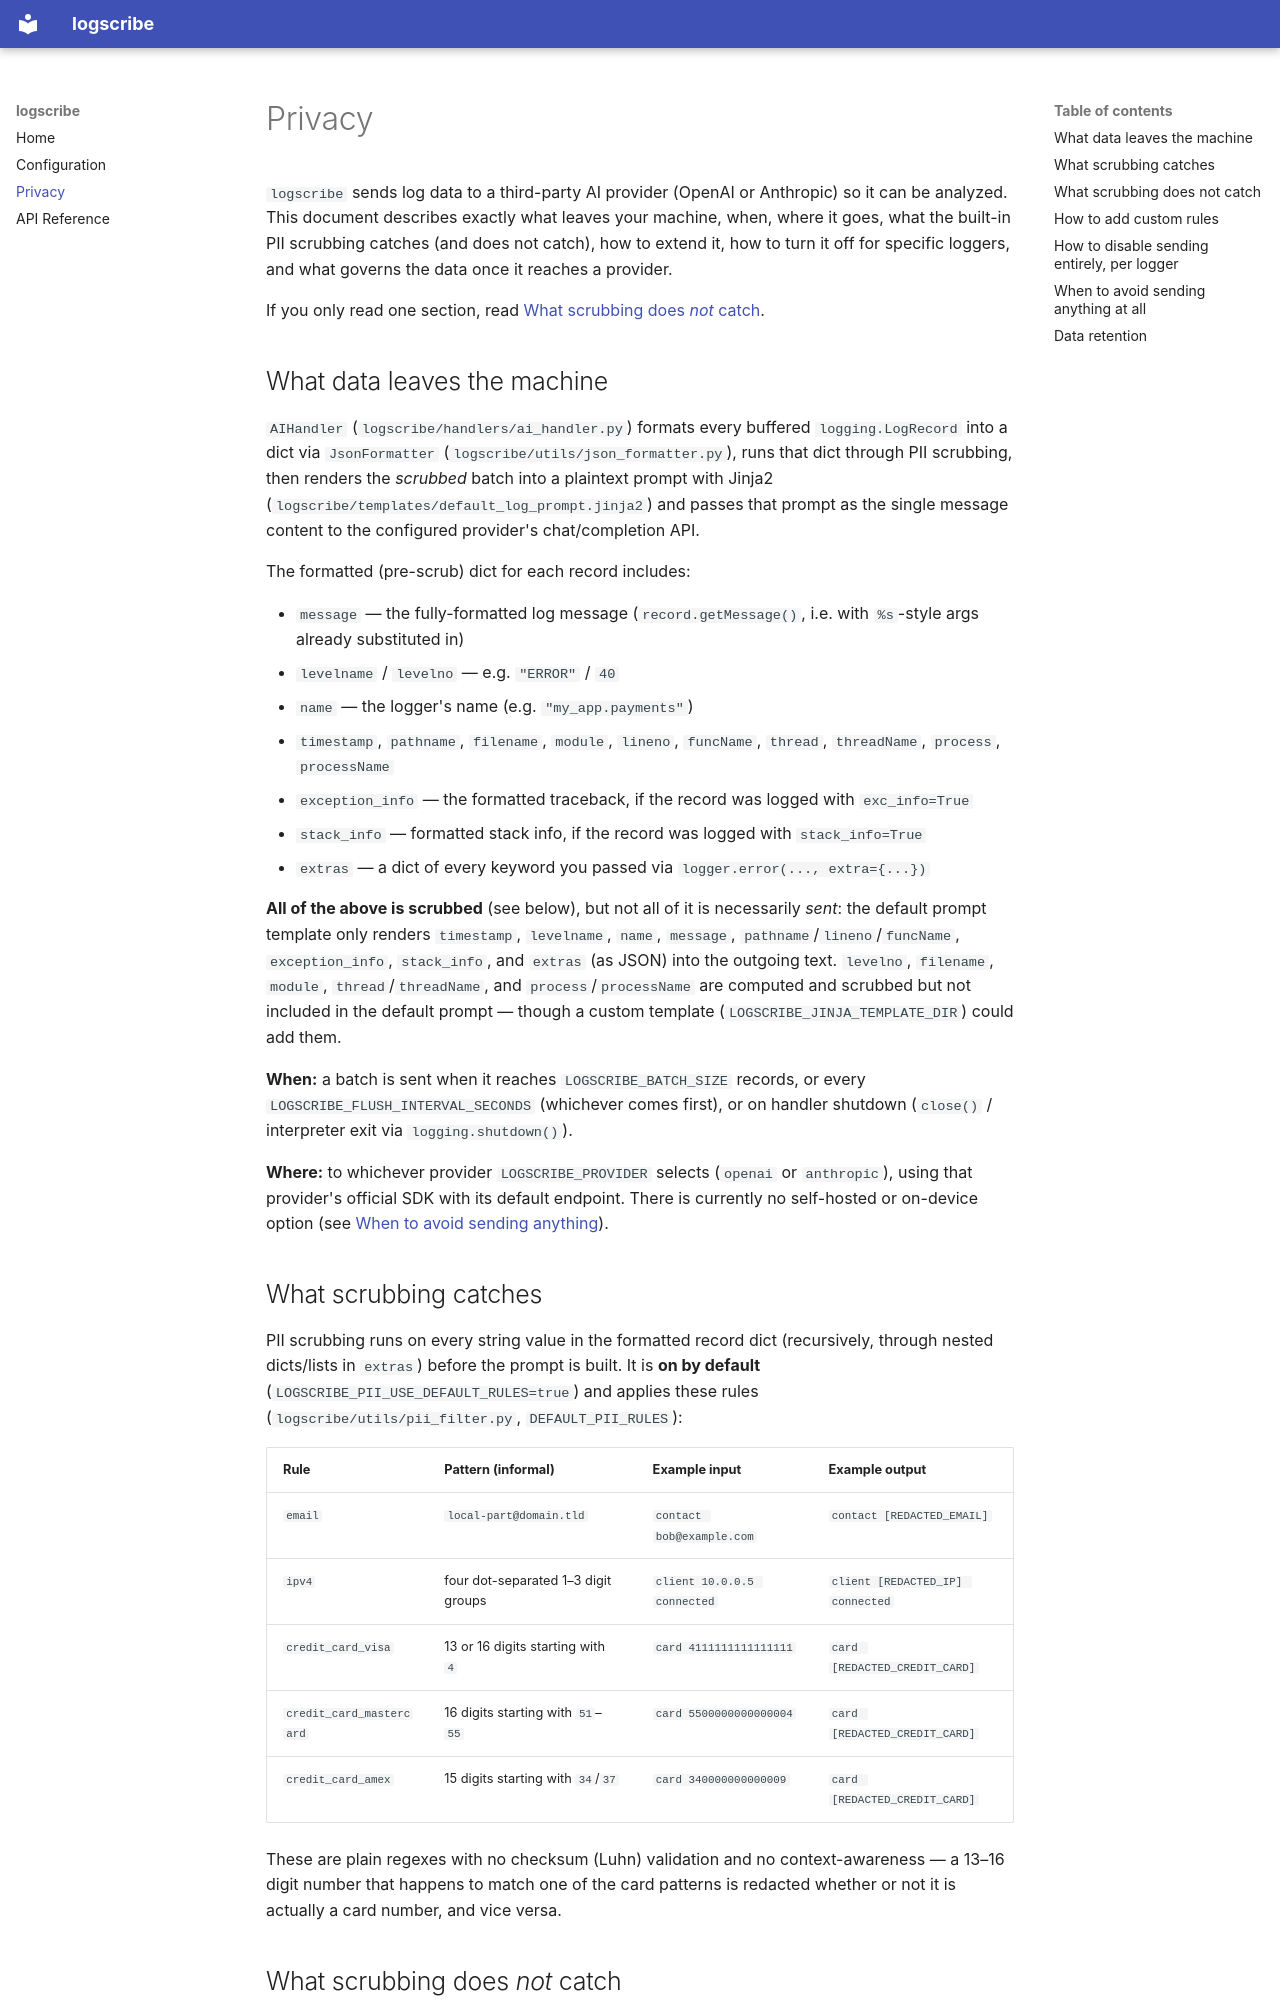

repository: nadeem4/ai_logger · page: PRIVACY/index.html · generator: mkdocs

# Privacy

`logscribe` sends log data to a third-party AI provider (OpenAI or Anthropic) so it can be
analyzed. This document describes exactly what leaves your machine, when, where it goes,
what the built-in PII scrubbing catches (and does not catch), how to extend it, how to
turn it off for specific loggers, and what governs the data once it reaches a provider.

If you only read one section, read [What scrubbing does *not* catch](#what-scrubbing-does-not-catch).

## What data leaves the machine

`AIHandler` (`logscribe/handlers/ai_handler.py`) formats every buffered `logging.LogRecord`
into a dict via `JsonFormatter` (`logscribe/utils/json_formatter.py`), runs that dict through
PII scrubbing, then renders the *scrubbed* batch into a plaintext prompt with Jinja2
(`logscribe/templates/default_log_prompt.jinja2`) and passes that prompt as the single
message content to the configured provider's chat/completion API.

The formatted (pre-scrub) dict for each record includes:

- `message` — the fully-formatted log message (`record.getMessage()`, i.e. with `%s`-style
  args already substituted in)
- `levelname` / `levelno` — e.g. `"ERROR"` / `40`
- `name` — the logger's name (e.g. `"my_app.payments"`)
- `timestamp`, `pathname`, `filename`, `module`, `lineno`, `funcName`, `thread`,
  `threadName`, `process`, `processName`
- `exception_info` — the formatted traceback, if the record was logged with `exc_info=True`
- `stack_info` — formatted stack info, if the record was logged with `stack_info=True`
- `extras` — a dict of every keyword you passed via `logger.error(..., extra={...})`

**All of the above is scrubbed** (see below), but not all of it is necessarily *sent*: the
default prompt template only renders `timestamp`, `levelname`, `name`, `message`,
`pathname`/`lineno`/`funcName`, `exception_info`, `stack_info`, and `extras` (as JSON) into
the outgoing text. `levelno`, `filename`, `module`, `thread`/`threadName`, and
`process`/`processName` are computed and scrubbed but not included in the default prompt —
though a custom template (`LOGSCRIBE_JINJA_TEMPLATE_DIR`) could add them.

**When:** a batch is sent when it reaches `LOGSCRIBE_BATCH_SIZE` records, or every
`LOGSCRIBE_FLUSH_INTERVAL_SECONDS` (whichever comes first), or on handler shutdown
(`close()` / interpreter exit via `logging.shutdown()`).

**Where:** to whichever provider `LOGSCRIBE_PROVIDER` selects (`openai` or `anthropic`),
using that provider's official SDK with its default endpoint. There is currently no
self-hosted or on-device option (see [When to avoid sending anything](#when-to-avoid-sending-anything-at-all)).

## What scrubbing catches

PII scrubbing runs on every string value in the formatted record dict (recursively, through
nested dicts/lists in `extras`) before the prompt is built. It is **on by default**
(`LOGSCRIBE_PII_USE_DEFAULT_RULES=true`) and applies these rules
(`logscribe/utils/pii_filter.py`, `DEFAULT_PII_RULES`):

| Rule | Pattern (informal) | Example input | Example output |
|---|---|---|---|
| `email` | `local-part@domain.tld` | `contact bob@example.com` | `contact [REDACTED_EMAIL]` |
| `ipv4` | four dot-separated 1–3 digit groups | `client 10.0.0.5 connected` | `client [REDACTED_IP] connected` |
| `credit_card_visa` | 13 or 16 digits starting with `4` | `card 4111111111111111` | `card [REDACTED_CREDIT_CARD]` |
| `credit_card_mastercard` | 16 digits starting with `51`–`55` | `card 5500000000000004` | `card [REDACTED_CREDIT_CARD]` |
| `credit_card_amex` | 15 digits starting with `34`/`37` | `card 340000000000009` | `card [REDACTED_CREDIT_CARD]` |

These are plain regexes with no checksum (Luhn) validation and no context-awareness — a
13–16 digit number that happens to match one of the card patterns is redacted whether or
not it is actually a card number, and vice versa.
